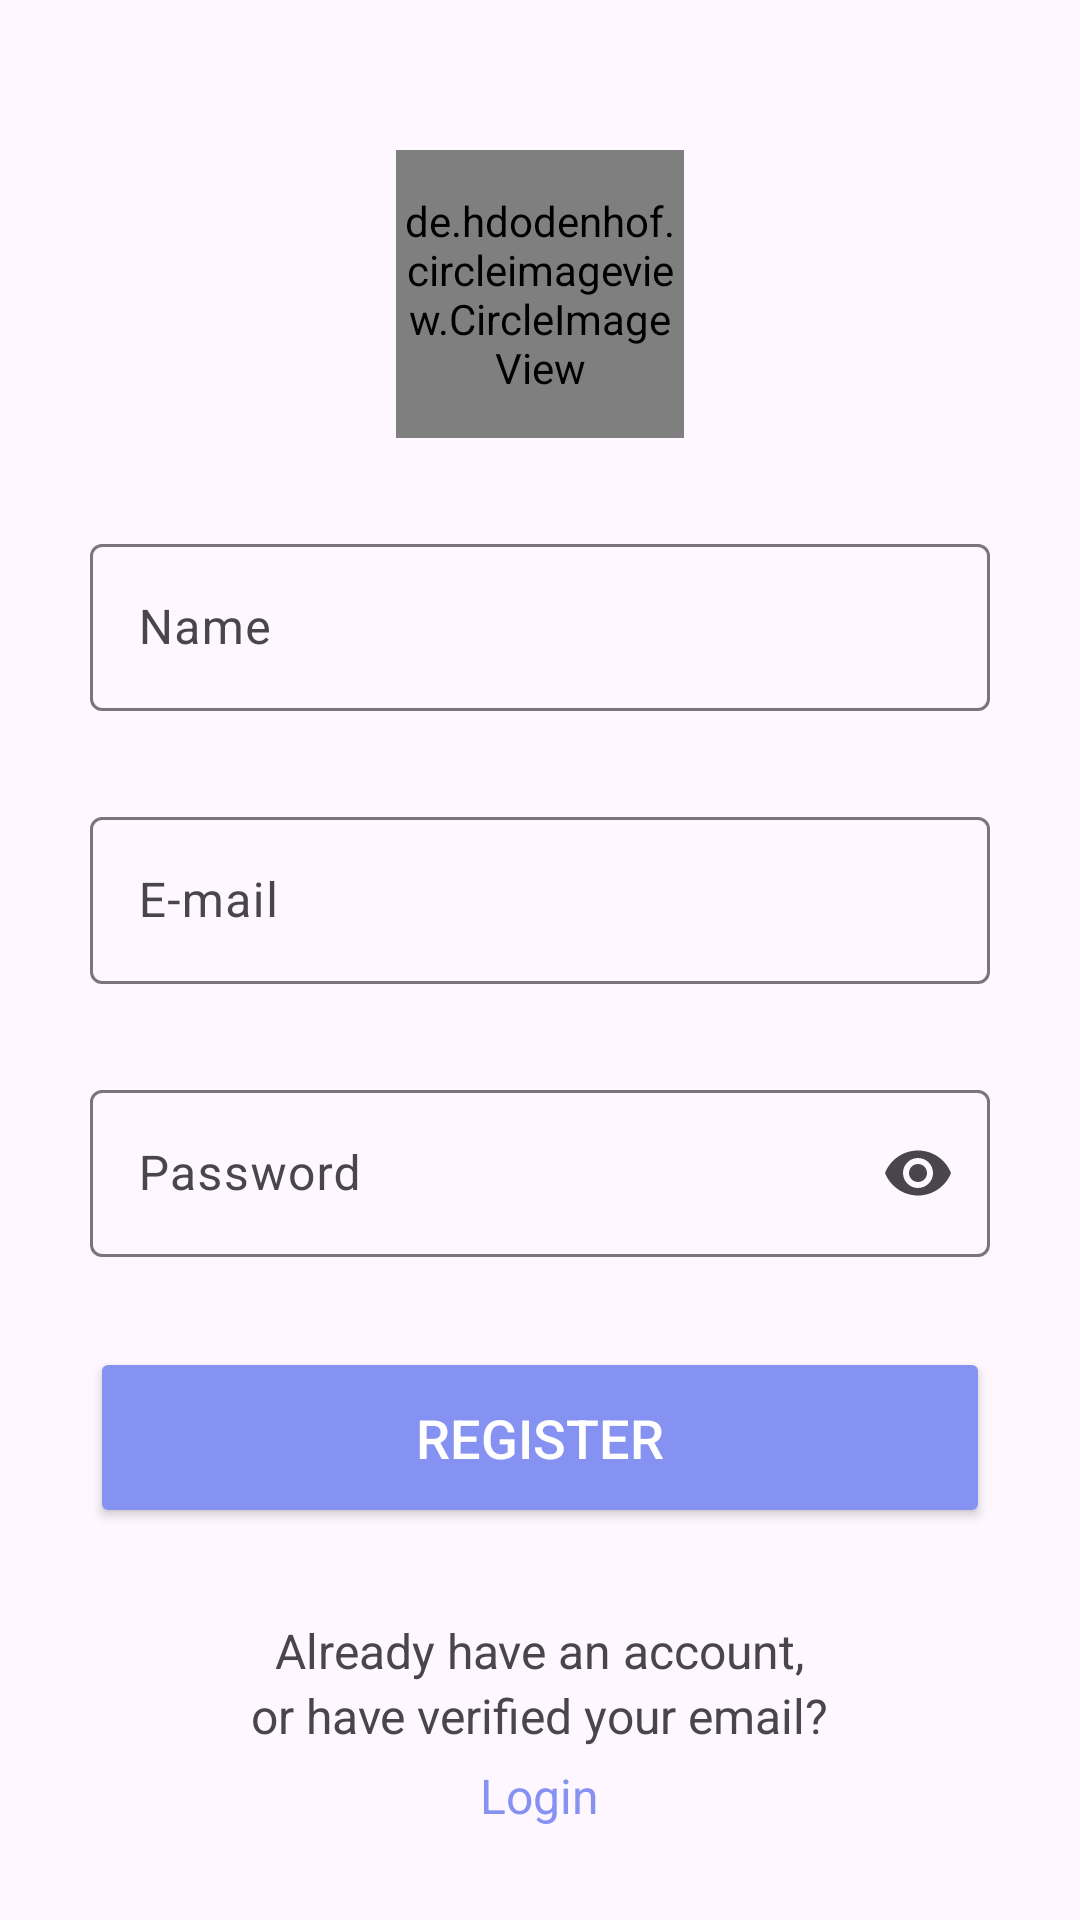

Write the Android layout XML for this screen, with the resource values it uses.
<!-- AndroidManifest.xml: application theme Theme.PYQsLU -->
<!-- res/layout/activity_register.xml -->
<?xml version="1.0" encoding="utf-8"?>
<androidx.constraintlayout.widget.ConstraintLayout xmlns:android="http://schemas.android.com/apk/res/android"
    xmlns:tools="http://schemas.android.com/tools"
    xmlns:app="http://schemas.android.com/apk/res-auto"
    android:id="@+id/main"
    android:layout_width="match_parent"
    android:layout_height="match_parent"
    tools:context=".RegisterActivity">

    <de.hdodenhof.circleimageview.CircleImageView
        android:id="@+id/profile_image"
        android:layout_width="96dp"
        android:layout_height="96dp"
        android:layout_marginTop="50dp"
        android:src="@drawable/profile_img"
        app:layout_constraintEnd_toEndOf="parent"
        app:layout_constraintStart_toStartOf="parent"
        app:layout_constraintTop_toTopOf="parent"/>















    <com.google.android.material.textfield.TextInputLayout
        android:id="@+id/user_name"
        android:layout_width="match_parent"
        android:layout_height="wrap_content"
        android:layout_margin="30dp"
        app:layout_constraintEnd_toEndOf="parent"
        app:layout_constraintStart_toStartOf="parent"
        app:layout_constraintTop_toBottomOf="@id/profile_image"
        android:hint="@string/name">

        <com.google.android.material.textfield.TextInputEditText
            android:layout_width="match_parent"
            android:layout_height="wrap_content"
            />

    </com.google.android.material.textfield.TextInputLayout>

    <com.google.android.material.textfield.TextInputLayout
        android:id="@+id/user_email"
        android:layout_width="match_parent"
        android:layout_height="wrap_content"
        android:layout_margin="30dp"
        app:layout_constraintEnd_toEndOf="parent"
        app:layout_constraintStart_toStartOf="parent"
        app:layout_constraintTop_toBottomOf="@id/user_name"
        android:hint="@string/e_mail">

        <com.google.android.material.textfield.TextInputEditText
            android:layout_width="match_parent"
            android:layout_height="wrap_content"
            />

    </com.google.android.material.textfield.TextInputLayout>

    <com.google.android.material.textfield.TextInputLayout
        android:id="@+id/user_password"
        android:layout_width="match_parent"
        android:layout_height="wrap_content"
        android:layout_margin="30dp"
        app:layout_constraintEnd_toEndOf="parent"
        app:layout_constraintStart_toStartOf="parent"
        app:layout_constraintTop_toBottomOf="@id/user_email"
        app:endIconMode="password_toggle"
        android:hint="@string/password">

        <com.google.android.material.textfield.TextInputEditText
            android:layout_width="match_parent"
            android:layout_height="wrap_content"
            android:inputType="textPassword"
            />

    </com.google.android.material.textfield.TextInputLayout>

    <androidx.appcompat.widget.AppCompatButton
        android:id="@+id/register"
        android:layout_width="match_parent"
        android:layout_height="wrap_content"
        app:layout_constraintEnd_toEndOf="parent"
        app:layout_constraintStart_toStartOf="parent"
        app:layout_constraintTop_toBottomOf="@id/user_password"
        android:text="@string/register"
        android:elevation="2dp"
        android:textSize="18sp"
        android:backgroundTint="@color/lavender"
        android:textColor="@color/white"
        android:layout_margin="30dp"
        android:padding="18dp"/>


    <LinearLayout
        android:id="@+id/login_layout"
        android:layout_width="match_parent"
        android:layout_height="wrap_content"
        app:layout_constraintEnd_toEndOf="parent"
        app:layout_constraintStart_toStartOf="parent"
        app:layout_constraintTop_toBottomOf="@id/register"
        android:layout_margin="30dp"
        android:gravity="center"
        android:orientation="vertical">

        <TextView
            android:layout_width="wrap_content"
            android:layout_height="wrap_content"
            android:textSize="16sp"
            android:text="@string/old_account"/>

        <TextView
            android:layout_width="wrap_content"
            android:layout_height="wrap_content"
            android:textSize="16sp"
            android:text="@string/verified_account"/>

        <TextView
            android:id="@+id/login"
            android:layout_width="wrap_content"
            android:layout_height="wrap_content"
            android:textSize="16sp"
            android:padding="5dp"
            android:textColor="@color/lavender"
            android:text="@string/login"/>

    </LinearLayout>

    <LinearLayout
        android:layout_width="match_parent"
        android:layout_height="wrap_content"
        app:layout_constraintEnd_toEndOf="parent"
        app:layout_constraintStart_toStartOf="parent"
        app:layout_constraintTop_toBottomOf="@id/login_layout"
        android:layout_margin="30dp"
        android:gravity="center"
        android:orientation="vertical">

        <TextView
            android:id="@+id/verify_text"
            android:layout_width="wrap_content"
            android:layout_height="wrap_content"
            android:textSize="16sp"
            android:visibility="invisible"
            android:text="@string/verification_text"/>

        <TextView
            android:id="@+id/verify_again"
            android:layout_width="wrap_content"
            android:layout_height="wrap_content"
            android:textSize="16sp"
            android:visibility="invisible"
            android:textColor="@color/lavender"
            android:text="@string/send_again"/>

    </LinearLayout>

</androidx.constraintlayout.widget.ConstraintLayout>
<!-- resources referenced by this layout -->
<resources>
  <color name="lavender">#8692f2</color>
  <color name="white">#FFFFFFFF</color>
  <!-- drawable added_plus_img: png bitmap (drawable, 11834 bytes) -->
  <string name="e_mail">E-mail</string>
  <string name="login">Login</string>
  <string name="name">Name</string>
  <string name="old_account">Already have an account,</string>
  <string name="password">Password</string>
  <string name="register">Register</string>
  <string name="send_again">Send Again</string>
  <string name="verification_text">Haven\'t received verification email yet?</string>
  <string name="verified_account">or have verified your email?</string>
  <style name="Theme.PYQsLU" parent="Theme.Material3.DayNight.NoActionBar">
          <item name="windowActionBar">false</item>
          <item name="windowNoTitle">true</item>
          
          <item name="colorPrimary">@color/lavender</item>
          <item name="colorPrimaryVariant">@color/blue</item>
          <item name="colorOnPrimary">@color/white</item>
          
          <item name="colorSecondary">@color/teal_200</item>
          <item name="colorSecondaryVariant">@color/teal_700</item>
          <item name="colorOnSecondary">@color/black</item>
          
          <item name="android:statusBarColor">@android:color/transparent</item>
          
      </style>
  <color name="blue">#365f7c</color>
  <color name="teal_200">#FF03DAC5</color>
  <color name="teal_700">#FF018786</color>
  <color name="black">#FF000000</color>
</resources>
